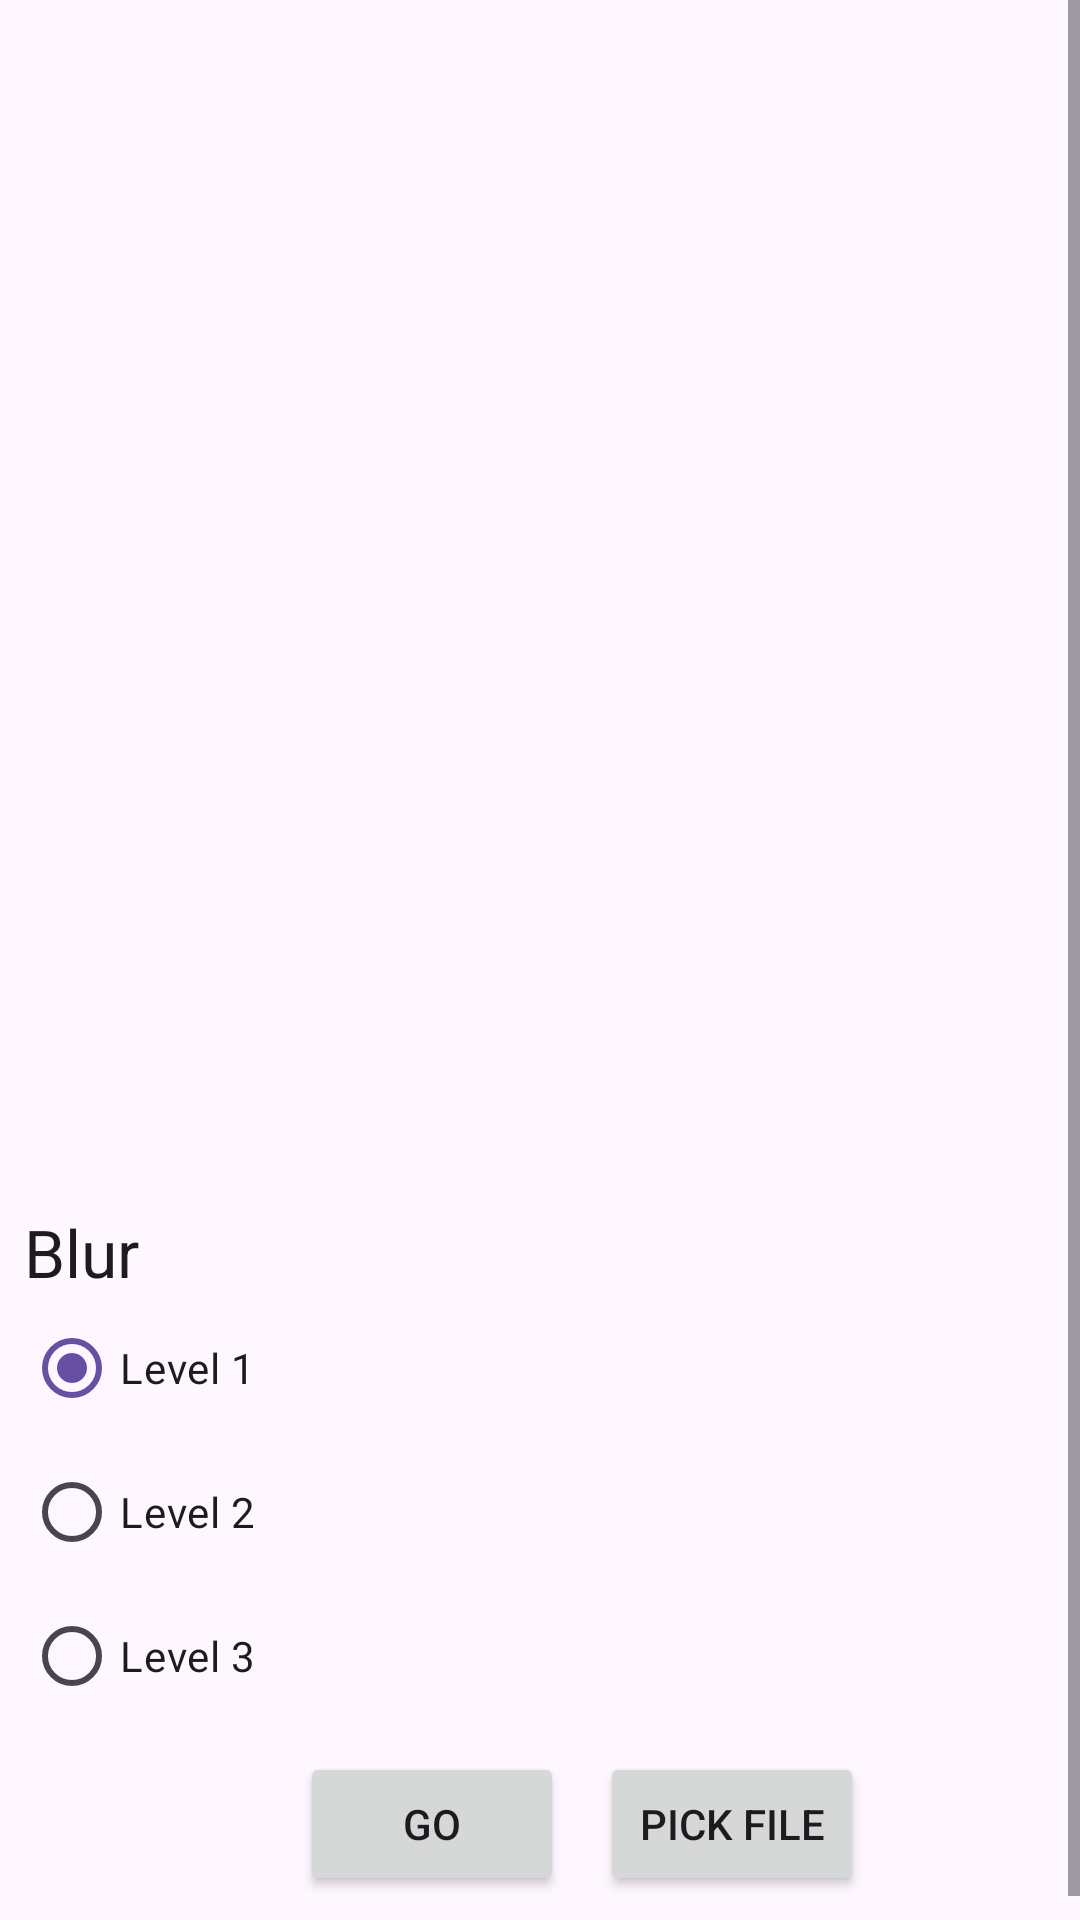

Reconstruct the res/layout file that produces this screen, plus the resources it refers to.
<!-- AndroidManifest.xml: application theme Theme.Challenge_4 -->
<!-- res/layout/fragment_photo.xml -->
<ScrollView xmlns:android="http://schemas.android.com/apk/res/android"
    xmlns:tools="http://schemas.android.com/tools"
    android:layout_width="match_parent"
    android:layout_height="match_parent"
    android:fillViewport="true">

    <LinearLayout
        android:layout_width="match_parent"
        android:layout_height="wrap_content"
        android:layout_margin="8dp"
        android:orientation="vertical">

        <ImageView
            android:id="@+id/image_view"
            android:layout_width="match_parent"
            android:layout_height="match_parent"
            android:layout_weight="1"
            android:src="@drawable/ic_launcher_background"
            android:scaleType="fitCenter" />

        <TextView
            android:id="@+id/filters_title"
            android:layout_width="wrap_content"
            android:layout_height="wrap_content"
            android:text="Blur"
            android:textAppearance="@style/TextAppearance.AppCompat.Large" />


        <RadioGroup
            android:layout_width="fill_parent"
            android:layout_height="wrap_content"
            android:orientation="vertical"
            android:id="@+id/radio_blur_group"
            android:checkedButton="@+id/radio_blur_lv_1">
            <RadioButton android:id="@+id/radio_blur_lv_1"
                android:layout_width="wrap_content"
                android:layout_height="wrap_content"
                android:text="Level 1" />
            <RadioButton android:id="@+id/radio_blur_lv_2"
                android:layout_width="wrap_content"
                android:layout_height="wrap_content"
                android:text="Level 2" />
            <RadioButton android:id="@+id/radio_blur_lv_3"
                android:layout_width="wrap_content"
                android:layout_height="wrap_content"
                android:text="Level 3" />
        </RadioGroup>

        <LinearLayout
            android:layout_width="match_parent"
            android:layout_height="wrap_content"
            android:layout_marginBottom="16dp"
            android:layout_marginTop="8dp"
            android:gravity="center"
            android:orientation="horizontal">

                <Button
                    android:id="@+id/cancel_button"
                    android:layout_width="wrap_content"
                    android:layout_height="wrap_content"
                    android:text="Cancel"
                    android:visibility="gone"
                    />

                <ProgressBar
                    android:id="@+id/progress_bar"
                    android:layout_width="wrap_content"
                    android:layout_height="wrap_content"
                    android:indeterminate="true"
                    android:visibility="gone"
                    android:layout_gravity="center_horizontal"
                    />

            <Button
                android:id="@+id/go_button"
                android:layout_width="wrap_content"
                android:layout_height="wrap_content"
                android:text="Go"
                android:layout_marginHorizontal="12dp"

                />

            <Button
                android:id="@+id/pick_file_button"
                android:layout_width="wrap_content"
                android:layout_height="wrap_content"
                android:text="Pick File"
                android:visibility="visible" />

        </LinearLayout>

    </LinearLayout>

</ScrollView>
<!-- resources referenced by this layout -->
<resources>
  <style name="Theme.Challenge_4" parent="Base.Theme.Challenge_4" />
  <style name="Base.Theme.Challenge_4" parent="Theme.Material3.DayNight.NoActionBar">
          
          
      </style>
</resources>
